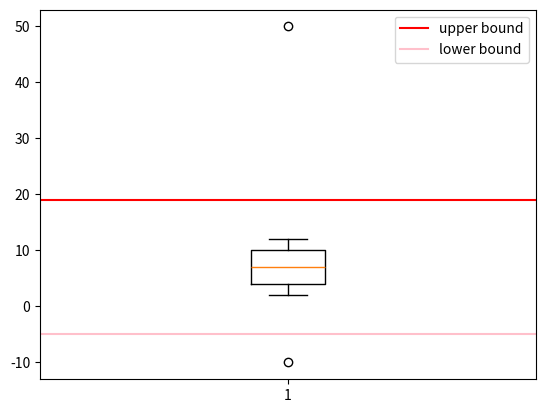

The matplotlib source for this figure:
### <<42>>

import numpy as np 
aaa = np.array([-10,2,3,4,5,6,7,8,9,10,11,12,50])

def outlier(data):
    quartile_1, q2, quartile_3 = np.percentile(data, [25,50,75])
    print('1사분위 : ', quartile_1)
    print('2사분위 : ', q2)    
    print('3사분위 : ', quartile_3)
    iqr = quartile_3 - quartile_1
    print('IQR : ', iqr)
    lower_bound = quartile_1 - (iqr*1.5)
    upper_bound = quartile_3 + (iqr*1.5)
     
    # np.where : 위치를 반환
    return np.where((data > upper_bound) | (data < lower_bound)), \
        iqr, lower_bound, upper_bound

outlier_loc, iqr, low, up = outlier(aaa)
print('이상치의 위치 : ', outlier_loc)  # 이상치의 위치 :  (array([ 0, 12], dtype=int64),)

import matplotlib.pyplot as plt 
plt.boxplot(aaa)
plt.axhline(up, color='red', label='upper bound')
plt.axhline(low, color='pink', label='lower bound')
plt.legend()
plt.show()